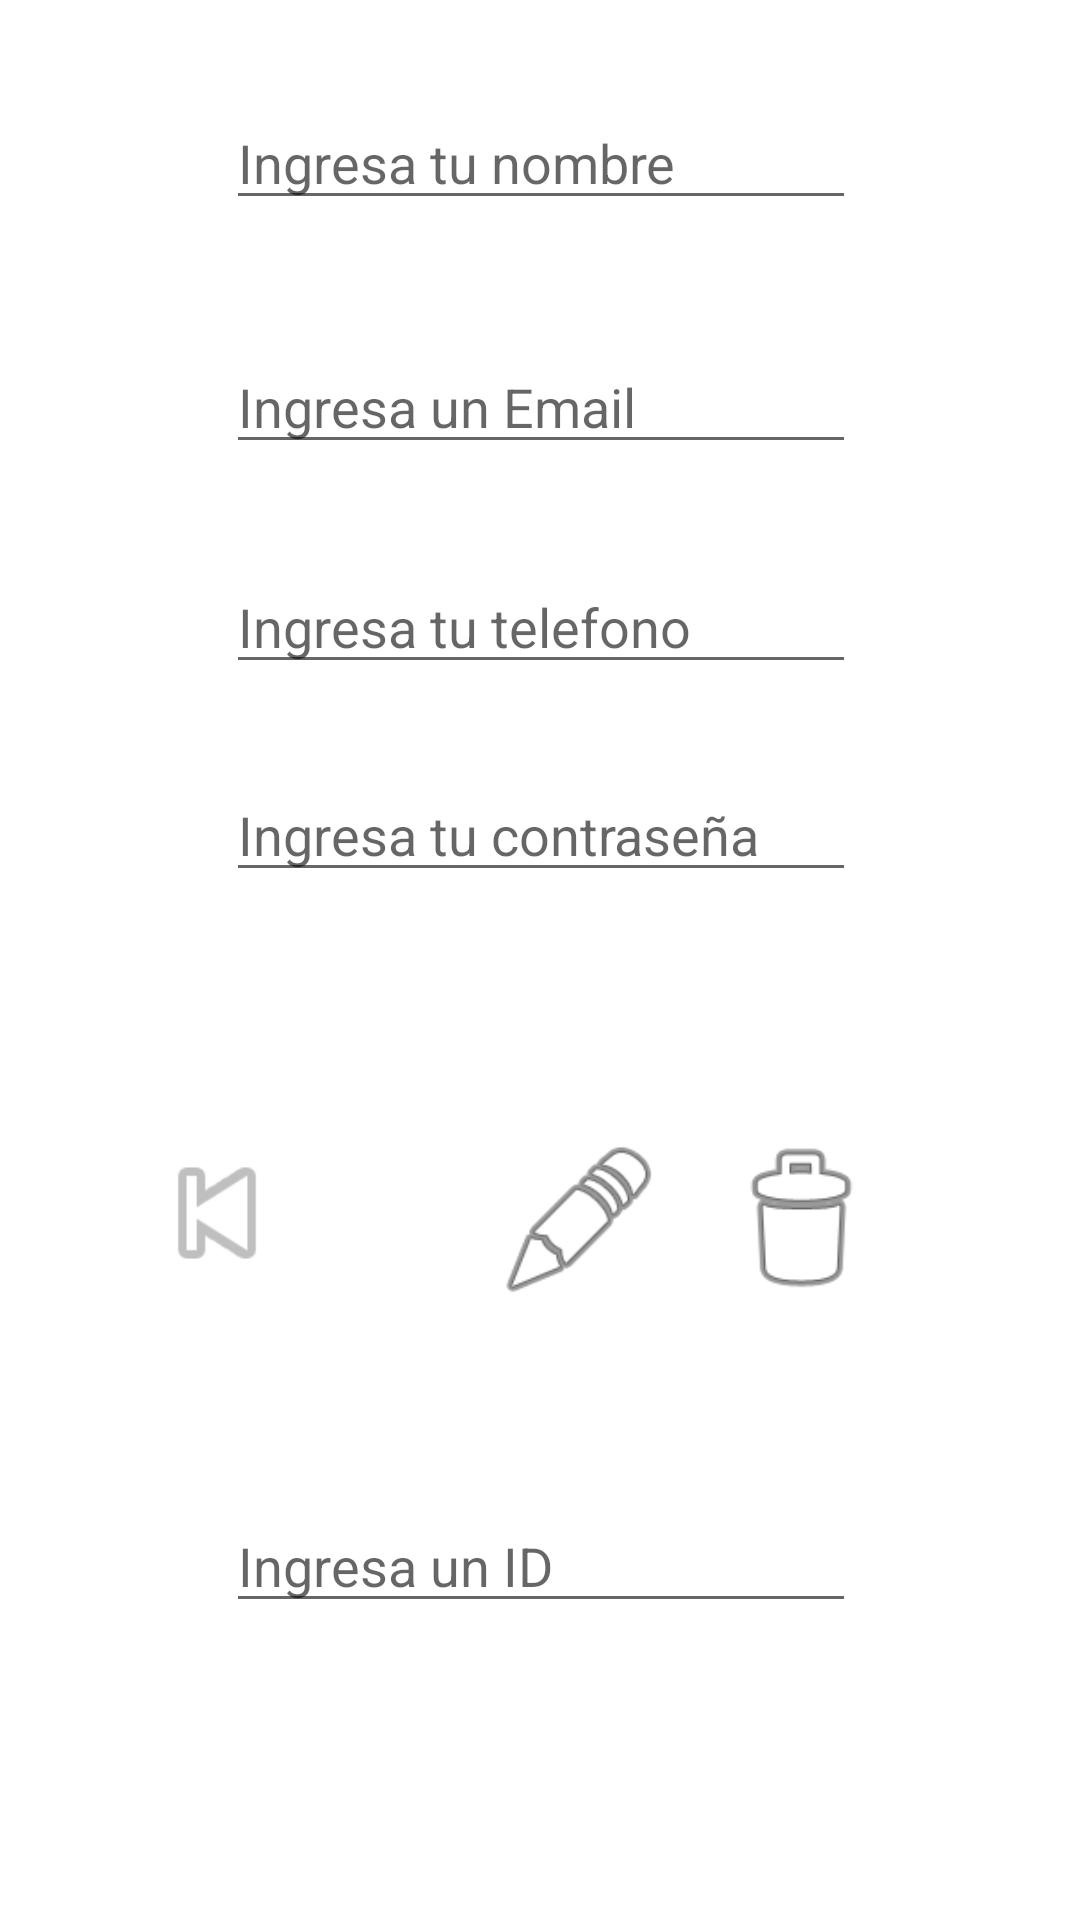

Layout XML and referenced resources for this Android screen:
<!-- AndroidManifest.xml: application theme Theme.ProyectoClase1611 -->
<!-- res/layout/activity_registro.xml -->
<?xml version="1.0" encoding="utf-8"?>
<androidx.constraintlayout.widget.ConstraintLayout xmlns:android="http://schemas.android.com/apk/res/android"
    xmlns:app="http://schemas.android.com/apk/res-auto"
    xmlns:tools="http://schemas.android.com/tools"
    android:layout_width="match_parent"
    android:layout_height="match_parent"
    tools:context=".RegistroActivity">


    <EditText
        android:id="@+id/et_Nombre"
        android:layout_width="wrap_content"
        android:layout_height="wrap_content"
        android:layout_marginTop="32dp"
        android:ems="10"
        android:hint="Ingresa tu nombre"
        android:inputType="textPersonName"
        app:layout_constraintEnd_toEndOf="parent"
        app:layout_constraintHorizontal_bias="0.502"
        app:layout_constraintStart_toStartOf="parent"
        app:layout_constraintTop_toTopOf="parent" />

    <EditText
        android:id="@+id/et_Email"
        android:layout_width="wrap_content"
        android:layout_height="wrap_content"
        android:layout_marginTop="40dp"
        android:ems="10"
        android:hint="Ingresa un Email"
        android:inputType="textEmailAddress"
        app:layout_constraintEnd_toEndOf="parent"
        app:layout_constraintHorizontal_bias="0.502"
        app:layout_constraintStart_toStartOf="parent"
        app:layout_constraintTop_toBottomOf="@+id/et_Nombre" />

    <EditText
        android:id="@+id/et_Telefono"
        android:layout_width="wrap_content"
        android:layout_height="wrap_content"
        android:layout_marginTop="32dp"
        android:ems="10"
        android:hint="Ingresa tu telefono"
        android:inputType="phone"
        app:layout_constraintEnd_toEndOf="parent"
        app:layout_constraintHorizontal_bias="0.502"
        app:layout_constraintStart_toStartOf="parent"
        app:layout_constraintTop_toBottomOf="@+id/et_Email" />

    <EditText
        android:id="@+id/et_Password"
        android:layout_width="wrap_content"
        android:layout_height="wrap_content"
        android:layout_marginTop="28dp"
        android:ems="10"
        android:hint="Ingresa tu contraseña"
        android:inputType="numberPassword"
        app:layout_constraintEnd_toEndOf="parent"
        app:layout_constraintHorizontal_bias="0.502"
        app:layout_constraintStart_toStartOf="parent"
        app:layout_constraintTop_toBottomOf="@+id/et_Telefono" />

    <ImageView
        android:id="@+id/imageView"
        android:layout_width="74dp"
        android:layout_height="54dp"
        android:layout_marginTop="80dp"
        android:onClick="regresar"
        app:layout_constraintEnd_toEndOf="parent"
        app:layout_constraintHorizontal_bias="0.124"
        app:layout_constraintStart_toStartOf="parent"
        app:layout_constraintTop_toBottomOf="@+id/et_Password"
        app:srcCompat="@android:drawable/ic_media_previous" />

    <ImageView
        android:id="@+id/imageView2"
        android:layout_width="57dp"
        android:layout_height="59dp"
        android:layout_marginTop="80dp"
        android:onClick="editar"
        app:layout_constraintEnd_toEndOf="parent"
        app:layout_constraintHorizontal_bias="0.543"
        app:layout_constraintStart_toStartOf="parent"
        app:layout_constraintTop_toBottomOf="@+id/et_Password"
        app:srcCompat="@android:drawable/ic_menu_edit" />

    <ImageView
        android:id="@+id/imageView3"
        android:layout_width="59dp"
        android:layout_height="59dp"
        android:layout_marginTop="80dp"
        android:onClick="eliminar"
        app:layout_constraintEnd_toEndOf="parent"
        app:layout_constraintHorizontal_bias="0.789"
        app:layout_constraintStart_toStartOf="parent"
        app:layout_constraintTop_toBottomOf="@+id/et_Password"
        app:srcCompat="@android:drawable/ic_menu_delete" />

    <EditText
        android:id="@+id/et_id"
        android:layout_width="wrap_content"
        android:layout_height="wrap_content"
        android:ems="10"
        android:hint="Ingresa un ID"
        android:inputType="number"
        app:layout_constraintBottom_toBottomOf="parent"
        app:layout_constraintEnd_toEndOf="parent"
        app:layout_constraintHorizontal_bias="0.502"
        app:layout_constraintStart_toStartOf="parent"
        app:layout_constraintTop_toBottomOf="@+id/imageView2"
        app:layout_constraintVertical_bias="0.391" />

</androidx.constraintlayout.widget.ConstraintLayout>
<!-- resources referenced by this layout -->
<resources>
  <style name="Theme.ProyectoClase1611" parent="Theme.MaterialComponents.DayNight.DarkActionBar">
          
          <item name="colorPrimary">@color/purple_500</item>
          <item name="colorPrimaryVariant">@color/purple_700</item>
          <item name="colorOnPrimary">@color/white</item>
          
          <item name="colorSecondary">@color/teal_200</item>
          <item name="colorSecondaryVariant">@color/teal_700</item>
          <item name="colorOnSecondary">@color/black</item>
          
          <item name="android:statusBarColor">?attr/colorPrimaryVariant</item>
          
      </style>
  <!-- not gathered from this repository: default colours our renderer supplied (Android Studio template values) -->
  <color name="purple_500">#FF6200EE</color>
  <color name="purple_700">#FF3700B3</color>
  <color name="teal_200">#FF03DAC5</color>
  <color name="teal_700">#FF018786</color>
  <color name="black">#FF000000</color>
  <color name="white">#FFFFFFFF</color>
</resources>
